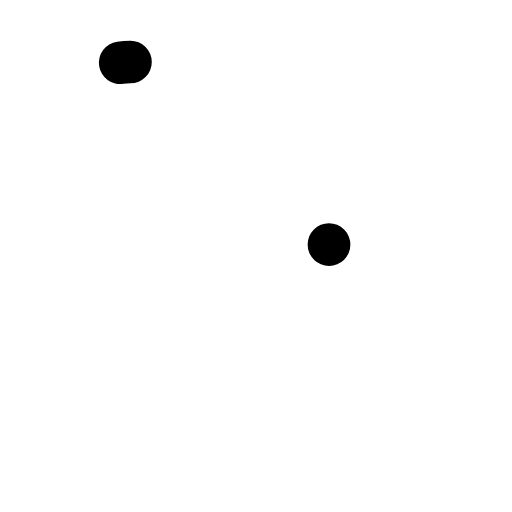
t = 0.00 s
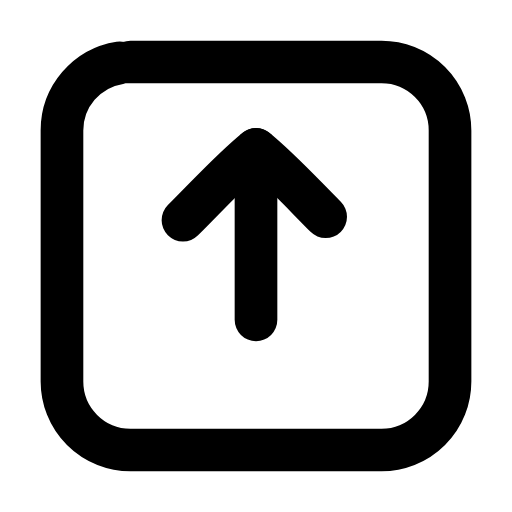
t = 0.23 s
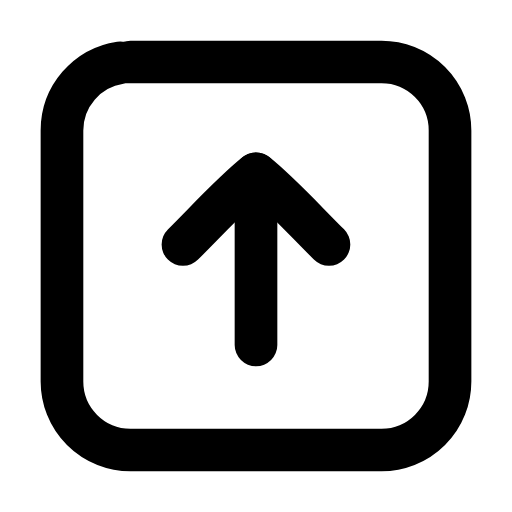
t = 0.47 s
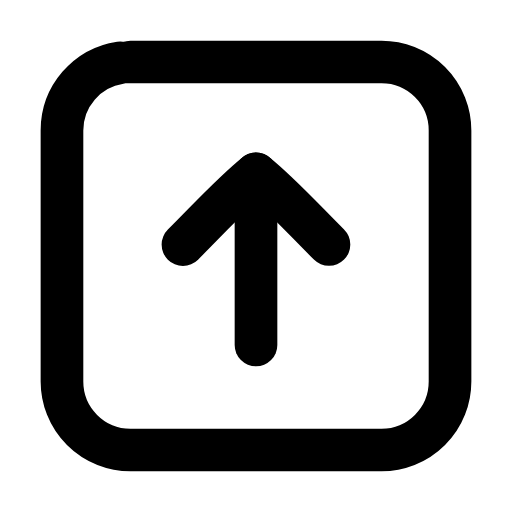
t = 0.68 s
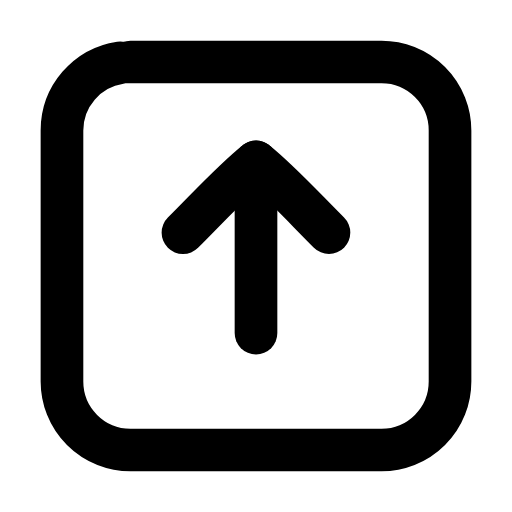
t = 0.93 s
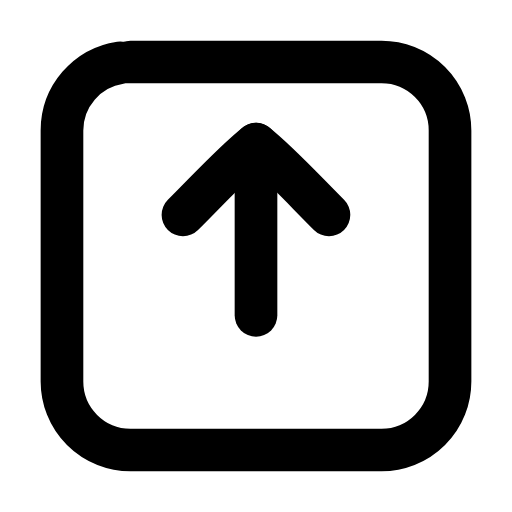
t = 1.02 s

The animated SVG that drew these frames (rendered in a browser with its animation timeline set to each time). Animation: 4 SMIL elements (animate=3,animateTransform=1); one cycle of 1.40 s, repeats indefinitely.

<svg xmlns="http://www.w3.org/2000/svg" width="24" height="24" viewBox="0 0 24 24" fill="none"><g transform="translate(-0.84 -0.84) scale(1.07)"><rect stroke="currentColor" stroke-width="1.869" stroke-linecap="round" stroke-linejoin="round" fill="none" x="3.5" y="3.5" width="17" height="17" rx="3" pathLength="1" stroke-dasharray="1"><animate attributeName="stroke-dashoffset" values="1;1;0;0;0;0;1;1;1" keyTimes="0;0;0.189;0.45;0.6;0.774;0.9;0.9;1" dur="1.4s" repeatCount="indefinite" calcMode="spline" keySplines="0.16 1 0.3 1;0.16 1 0.3 1;0.16 1 0.3 1;0.16 1 0.3 1;0.16 1 0.3 1;0.16 1 0.3 1;0.16 1 0.3 1;0.16 1 0.3 1"/></rect><g><animateTransform attributeName="transform" type="translate" values="0 0;0 0;0 -1.3;0 0;0 0;0 0;0 0;0 -1.3;0 0;0 0;0 0" keyTimes="0;0.135;0.2475;0.36;0.45;0.6;0.66;0.735;0.81;0.9;1" dur="1.4s" repeatCount="indefinite" calcMode="spline" keySplines="0.16 1 0.3 1;0.16 1 0.3 1;0.16 1 0.3 1;0.16 1 0.3 1;0.16 1 0.3 1;0.16 1 0.3 1;0.16 1 0.3 1;0.16 1 0.3 1;0.16 1 0.3 1;0.16 1 0.3 1"/><line stroke="currentColor" stroke-width="1.869" stroke-linecap="round" stroke-linejoin="round" fill="none" x1="12" x2="12" y1="8.4" y2="15.9" pathLength="1" stroke-dasharray="1"><animate attributeName="stroke-dashoffset" values="1;1;0;0;0;0;1;1;1" keyTimes="0;0.0315;0.2205;0.45;0.6;0.753;0.879;0.9;1" dur="1.4s" repeatCount="indefinite" calcMode="spline" keySplines="0.16 1 0.3 1;0.16 1 0.3 1;0.16 1 0.3 1;0.16 1 0.3 1;0.16 1 0.3 1;0.16 1 0.3 1;0.16 1 0.3 1;0.16 1 0.3 1"/></line><path stroke="currentColor" stroke-width="1.869" stroke-linecap="round" stroke-linejoin="round" fill="none" d="M8.8 11.5C10 10.3 11 9.2 12 8.4C13 9.2 14 10.3 15.2 11.5" pathLength="1" stroke-dasharray="1"><animate attributeName="stroke-dashoffset" values="1;1;0;0;0;0;1;1;1" keyTimes="0;0.063;0.252;0.45;0.6;0.732;0.858;0.9;1" dur="1.4s" repeatCount="indefinite" calcMode="spline" keySplines="0.16 1 0.3 1;0.16 1 0.3 1;0.16 1 0.3 1;0.16 1 0.3 1;0.16 1 0.3 1;0.16 1 0.3 1;0.16 1 0.3 1;0.16 1 0.3 1"/></path></g></g></svg>
